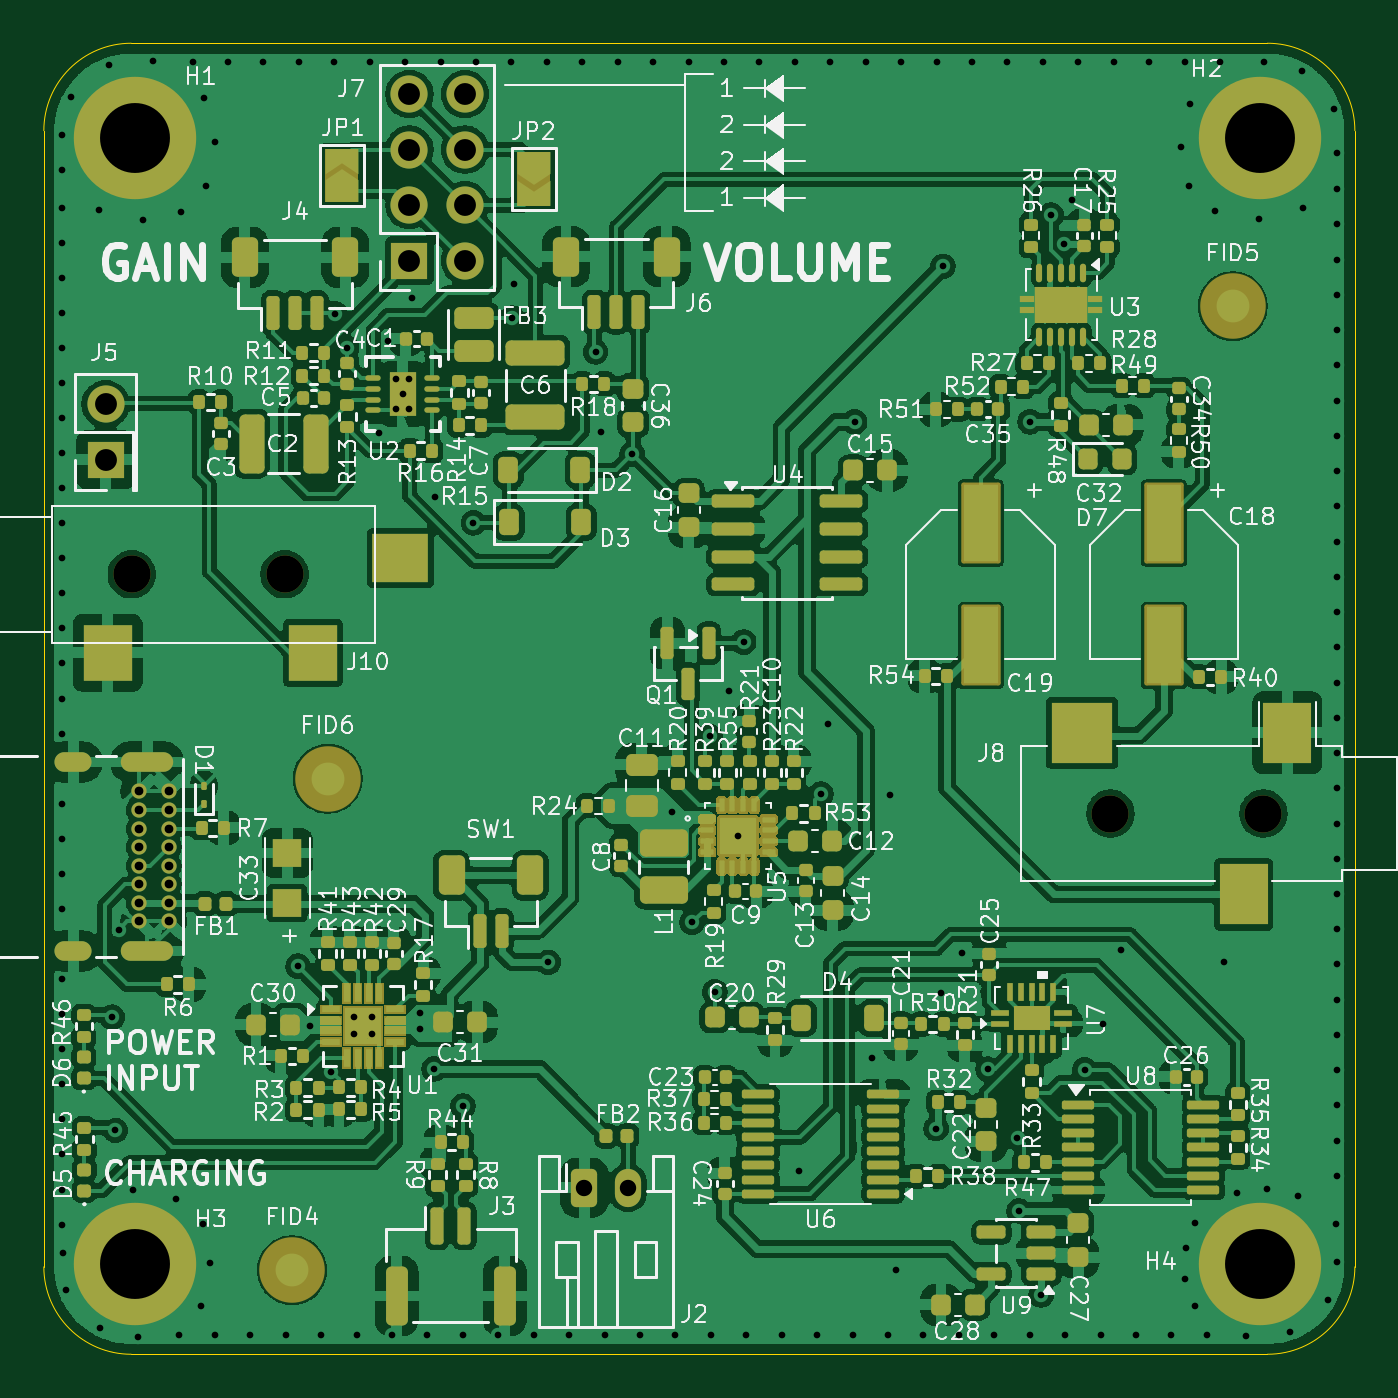
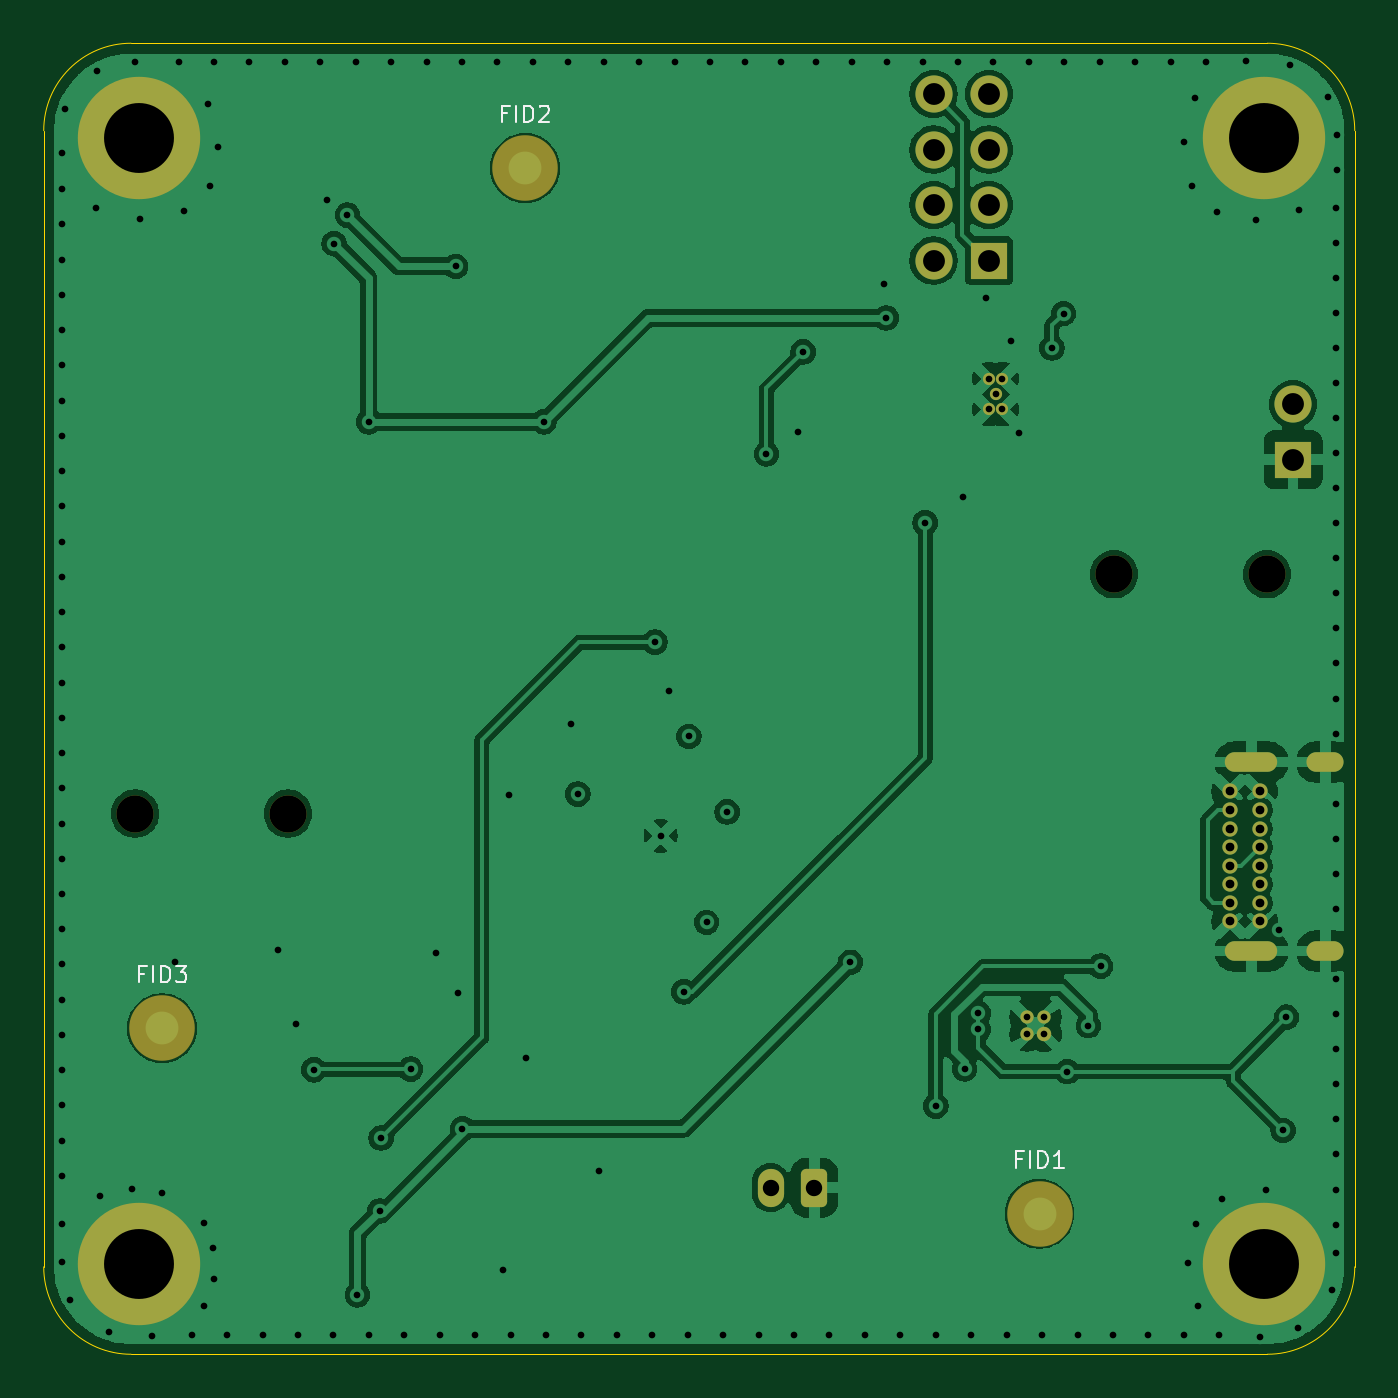
Circuit board: 13 layer files. Board 60.0 x 60.0 mm.
- bottom_copper: headphone_amp-B_Cu.gbr (140924 bytes)
- bottom_mask: headphone_amp-B_Mask.gbr (2996 bytes)
- paste: headphone_amp-B_Paste.gbr (458 bytes)
- bottom_silk: headphone_amp-B_Silkscreen.gbr (4163 bytes)
- outline: headphone_amp-Edge_Cuts.gbr (834 bytes)
- top_copper: headphone_amp-F_Cu.gbr (615305 bytes)
- top_mask: headphone_amp-F_Mask.gbr (123715 bytes)
- paste: headphone_amp-F_Paste.gbr (123149 bytes)
- top_silk: headphone_amp-F_Silkscreen.gbr (222235 bytes)
- inner_copper: headphone_amp-In1_Cu.gbr (129509 bytes)
- inner_copper: headphone_amp-In2_Cu.gbr (187584 bytes)
- drill: headphone_amp-NPTH.drl (455 bytes)
- drill: headphone_amp-PTH.drl (4835 bytes)

=== bottom_copper: headphone_amp-B_Cu.gbr (140924 bytes, source omitted) ===
=== bottom_mask: headphone_amp-B_Mask.gbr (2996 bytes, source withheld) ===
=== paste: headphone_amp-B_Paste.gbr ===
%TF.GenerationSoftware,KiCad,Pcbnew,10.0.0*%
%TF.CreationDate,2026-09-30T06:09:51-07:00*%
%TF.ProjectId,headphone_amp,68656164-7068-46f6-9e65-5f616d702e6b,rev?*%
%TF.SameCoordinates,Original*%
%TF.FileFunction,Paste,Bot*%
%TF.FilePolarity,Positive*%
%FSLAX46Y46*%
G04 Gerber Fmt 4.6, Leading zero omitted, Abs format (unit mm)*
G04 Created by KiCad (PCBNEW 10.0.0) date 2026-09-30 06:09:51*
%MOMM*%
%LPD*%
G01*
G04 APERTURE LIST*
G04 APERTURE END LIST*
M02*

=== bottom_silk: headphone_amp-B_Silkscreen.gbr ===
%TF.GenerationSoftware,KiCad,Pcbnew,10.0.0*%
%TF.CreationDate,2026-09-30T06:09:51-07:00*%
%TF.ProjectId,headphone_amp,68656164-7068-46f6-9e65-5f616d702e6b,rev?*%
%TF.SameCoordinates,Original*%
%TF.FileFunction,Legend,Bot*%
%TF.FilePolarity,Positive*%
%FSLAX46Y46*%
G04 Gerber Fmt 4.6, Leading zero omitted, Abs format (unit mm)*
G04 Created by KiCad (PCBNEW 10.0.0) date 2026-09-30 06:09:51*
%MOMM*%
%LPD*%
G01*
G04 APERTURE LIST*
%ADD10C,0.101600*%
G04 APERTURE END LIST*
D10*
X101375028Y-71920088D02*
X101629028Y-71920088D01*
X101629028Y-72319231D02*
X101629028Y-71557231D01*
X101629028Y-71557231D02*
X101266171Y-71557231D01*
X100975885Y-72319231D02*
X100975885Y-71557231D01*
X100613028Y-72319231D02*
X100613028Y-71557231D01*
X100613028Y-71557231D02*
X100431599Y-71557231D01*
X100431599Y-71557231D02*
X100322742Y-71593517D01*
X100322742Y-71593517D02*
X100250171Y-71666088D01*
X100250171Y-71666088D02*
X100213885Y-71738660D01*
X100213885Y-71738660D02*
X100177599Y-71883803D01*
X100177599Y-71883803D02*
X100177599Y-71992660D01*
X100177599Y-71992660D02*
X100213885Y-72137803D01*
X100213885Y-72137803D02*
X100250171Y-72210374D01*
X100250171Y-72210374D02*
X100322742Y-72282946D01*
X100322742Y-72282946D02*
X100431599Y-72319231D01*
X100431599Y-72319231D02*
X100613028Y-72319231D01*
X99923599Y-71557231D02*
X99451885Y-71557231D01*
X99451885Y-71557231D02*
X99705885Y-71847517D01*
X99705885Y-71847517D02*
X99597028Y-71847517D01*
X99597028Y-71847517D02*
X99524457Y-71883803D01*
X99524457Y-71883803D02*
X99488171Y-71920088D01*
X99488171Y-71920088D02*
X99451885Y-71992660D01*
X99451885Y-71992660D02*
X99451885Y-72174088D01*
X99451885Y-72174088D02*
X99488171Y-72246660D01*
X99488171Y-72246660D02*
X99524457Y-72282946D01*
X99524457Y-72282946D02*
X99597028Y-72319231D01*
X99597028Y-72319231D02*
X99814742Y-72319231D01*
X99814742Y-72319231D02*
X99887314Y-72282946D01*
X99887314Y-72282946D02*
X99923599Y-72246660D01*
X84763428Y-32550088D02*
X85017428Y-32550088D01*
X85017428Y-32949231D02*
X85017428Y-32187231D01*
X85017428Y-32187231D02*
X84654571Y-32187231D01*
X84364285Y-32949231D02*
X84364285Y-32187231D01*
X84001428Y-32949231D02*
X84001428Y-32187231D01*
X84001428Y-32187231D02*
X83819999Y-32187231D01*
X83819999Y-32187231D02*
X83711142Y-32223517D01*
X83711142Y-32223517D02*
X83638571Y-32296088D01*
X83638571Y-32296088D02*
X83602285Y-32368660D01*
X83602285Y-32368660D02*
X83565999Y-32513803D01*
X83565999Y-32513803D02*
X83565999Y-32622660D01*
X83565999Y-32622660D02*
X83602285Y-32767803D01*
X83602285Y-32767803D02*
X83638571Y-32840374D01*
X83638571Y-32840374D02*
X83711142Y-32912946D01*
X83711142Y-32912946D02*
X83819999Y-32949231D01*
X83819999Y-32949231D02*
X84001428Y-32949231D01*
X83275714Y-32259803D02*
X83239428Y-32223517D01*
X83239428Y-32223517D02*
X83166857Y-32187231D01*
X83166857Y-32187231D02*
X82985428Y-32187231D01*
X82985428Y-32187231D02*
X82912857Y-32223517D01*
X82912857Y-32223517D02*
X82876571Y-32259803D01*
X82876571Y-32259803D02*
X82840285Y-32332374D01*
X82840285Y-32332374D02*
X82840285Y-32404946D01*
X82840285Y-32404946D02*
X82876571Y-32513803D01*
X82876571Y-32513803D02*
X83311999Y-32949231D01*
X83311999Y-32949231D02*
X82840285Y-32949231D01*
X61217628Y-80403688D02*
X61471628Y-80403688D01*
X61471628Y-80802831D02*
X61471628Y-80040831D01*
X61471628Y-80040831D02*
X61108771Y-80040831D01*
X60818485Y-80802831D02*
X60818485Y-80040831D01*
X60455628Y-80802831D02*
X60455628Y-80040831D01*
X60455628Y-80040831D02*
X60274199Y-80040831D01*
X60274199Y-80040831D02*
X60165342Y-80077117D01*
X60165342Y-80077117D02*
X60092771Y-80149688D01*
X60092771Y-80149688D02*
X60056485Y-80222260D01*
X60056485Y-80222260D02*
X60020199Y-80367403D01*
X60020199Y-80367403D02*
X60020199Y-80476260D01*
X60020199Y-80476260D02*
X60056485Y-80621403D01*
X60056485Y-80621403D02*
X60092771Y-80693974D01*
X60092771Y-80693974D02*
X60165342Y-80766546D01*
X60165342Y-80766546D02*
X60274199Y-80802831D01*
X60274199Y-80802831D02*
X60455628Y-80802831D01*
X59294485Y-80802831D02*
X59729914Y-80802831D01*
X59512199Y-80802831D02*
X59512199Y-80040831D01*
X59512199Y-80040831D02*
X59584771Y-80149688D01*
X59584771Y-80149688D02*
X59657342Y-80222260D01*
X59657342Y-80222260D02*
X59729914Y-80258546D01*
M02*

=== outline: headphone_amp-Edge_Cuts.gbr ===
%TF.GenerationSoftware,KiCad,Pcbnew,10.0.0*%
%TF.CreationDate,2026-09-30T06:09:51-07:00*%
%TF.ProjectId,headphone_amp,68656164-7068-46f6-9e65-5f616d702e6b,rev?*%
%TF.SameCoordinates,Original*%
%TF.FileFunction,Profile,NP*%
%FSLAX46Y46*%
G04 Gerber Fmt 4.6, Leading zero omitted, Abs format (unit mm)*
G04 Created by KiCad (PCBNEW 10.0.0) date 2026-09-30 06:09:51*
%MOMM*%
%LPD*%
G01*
G04 APERTURE LIST*
%TA.AperFunction,Profile*%
%ADD10C,0.050000*%
%TD*%
G04 APERTURE END LIST*
D10*
X45974000Y-33337000D02*
X45974000Y-33337000D01*
G75*
G02*
X49974000Y-29337000I4000000J0D01*
G01*
X101974000Y-29337000D01*
G75*
G02*
X105974000Y-33337000I0J-4000000D01*
G01*
X105974000Y-85337000D01*
G75*
G02*
X101974000Y-89337000I-4000000J0D01*
G01*
X49974000Y-89337000D01*
G75*
G02*
X45974000Y-85337000I0J4000000D01*
G01*
X45974000Y-33337000D01*
M02*

=== top_copper: headphone_amp-F_Cu.gbr (615305 bytes, source omitted) ===
=== top_mask: headphone_amp-F_Mask.gbr (123715 bytes, source omitted) ===
=== paste: headphone_amp-F_Paste.gbr (123149 bytes, source omitted) ===
=== top_silk: headphone_amp-F_Silkscreen.gbr (222235 bytes, source omitted) ===
=== inner_copper: headphone_amp-In1_Cu.gbr (129509 bytes, source omitted) ===
=== inner_copper: headphone_amp-In2_Cu.gbr (187584 bytes, source omitted) ===
=== drill: headphone_amp-NPTH.drl ===
M48
; DRILL file KiCad 10.0.0 date 2026-09-30T06:09:49
; FORMAT={-:-/ absolute / metric / decimal}
; #@! TF.CreationDate,2026-09-30T06:09:49-07:00
; #@! TF.GenerationSoftware,Kicad,Pcbnew,10.0.0
; #@! TF.FileFunction,NonPlated,1,4,NPTH
FMAT,2
METRIC
; #@! TA.AperFunction,NonPlated,NPTH,ComponentDrill
T1C1.700
; #@! TA.AperFunction,NonPlated,NPTH,ComponentDrill
T2C1.702
%
G90
G05
T1
X94.789Y-64.592
X101.789Y-64.592
T2
X49.995Y-53.64
X56.995Y-53.64
M30

=== drill: headphone_amp-PTH.drl ===
M48
; DRILL file KiCad 10.0.0 date 2026-09-30T06:09:49
; FORMAT={-:-/ absolute / metric / decimal}
; #@! TF.CreationDate,2026-09-30T06:09:49-07:00
; #@! TF.GenerationSoftware,Kicad,Pcbnew,10.0.0
; #@! TF.FileFunction,Plated,1,4,PTH
FMAT,2
METRIC
; #@! TA.AperFunction,Plated,PTH,ViaDrill
T1C0.305
; #@! TA.AperFunction,Plated,PTH,ComponentDrill
T2C0.305
; #@! TA.AperFunction,Plated,PTH,ComponentDrill
T3C0.400
; #@! TA.AperFunction,Plated,PTH,ComponentDrill
T4C0.600
; #@! TA.AperFunction,Plated,PTH,ComponentDrill
T5C0.750
; #@! TA.AperFunction,Plated,PTH,ComponentDrill
T6C1.000
; #@! TA.AperFunction,Plated,PTH,ComponentDrill
T7C3.200
%
G90
G05
T1
X46.8Y-33.555
X46.8Y-35.16
X46.812Y-36.855
X46.812Y-38.461
X46.812Y-40.066
X46.812Y-41.671
X46.812Y-43.276
X46.812Y-44.881
X46.812Y-46.486
X46.812Y-48.091
X46.812Y-49.696
X46.812Y-51.301
X46.812Y-52.906
X46.812Y-54.512
X46.812Y-56.117
X46.812Y-57.722
X46.812Y-59.327
X46.812Y-60.932
X46.812Y-64.142
X46.812Y-65.747
X46.812Y-67.352
X46.812Y-68.957
X46.812Y-72.168
X46.812Y-73.773
X46.812Y-75.378
X46.812Y-76.983
X46.812Y-78.588
X46.812Y-80.193
X46.812Y-81.798
X46.812Y-83.403
X46.85Y-84.7
X47.0Y-86.4
X47.2Y-31.801
X48.514Y-36.982
X48.55Y-88.15
X48.95Y-30.35
X49.098Y-73.914
X49.251Y-79.096
X49.428Y-69.901
X50.038Y-81.839
X50.304Y-88.55
X50.495Y-37.414
X50.95Y-30.15
X52.045Y-82.22
X52.176Y-88.468
X52.273Y-37.059
X52.781Y-30.175
X53.162Y-87.122
X53.238Y-83.363
X53.289Y-31.852
X53.416Y-35.865
X53.594Y-85.141
X53.797Y-33.858
X53.797Y-88.468
X54.403Y-30.175
X55.419Y-88.468
X56.024Y-30.175
X57.04Y-88.468
X57.607Y-71.577
X57.646Y-30.175
X58.166Y-74.295
X58.662Y-88.468
X59.131Y-76.403
X59.267Y-30.175
X59.302Y-41.707
X59.835Y-43.282
X60.283Y-88.468
X60.889Y-30.175
X61.32Y-47.16
X61.722Y-42.951
X61.905Y-88.468
X62.51Y-30.175
X62.84Y-40.996
X63.195Y-73.736
X63.195Y-74.473
X63.527Y-88.468
X63.83Y-76.276
X63.881Y-50.114
X64.132Y-30.175
X65.148Y-88.468
X65.151Y-77.978
X65.634Y-51.283
X65.753Y-30.175
X66.77Y-88.468
X67.375Y-30.175
X67.412Y-41.91
X67.513Y-40.335
X68.391Y-88.468
X68.996Y-30.175
X69.063Y-71.399
X70.013Y-88.468
X70.618Y-30.175
X71.222Y-43.459
X71.45Y-47.142
X71.634Y-88.468
X72.24Y-30.175
X72.898Y-48.133
X73.256Y-88.468
X73.861Y-30.175
X74.701Y-64.516
X74.877Y-88.468
X75.483Y-30.175
X75.641Y-69.571
X76.454Y-61.062
X76.499Y-88.468
X76.683Y-72.746
X77.104Y-30.175
X77.343Y-59.004
X78.003Y-56.744
X78.12Y-88.468
X78.726Y-30.175
X79.742Y-88.468
X80.347Y-30.175
X80.543Y-80.95
X81.363Y-88.468
X81.534Y-63.703
X81.864Y-60.503
X81.969Y-30.175
X82.985Y-88.468
X83.083Y-46.66
X83.59Y-30.175
X83.896Y-75.768
X84.606Y-88.468
X84.684Y-63.729
X84.955Y-85.462
X85.212Y-30.175
X86.228Y-88.468
X86.809Y-79.01
X86.833Y-30.175
X87.02Y-72.822
X87.122Y-39.548
X87.849Y-88.468
X88.01Y-70.98
X88.455Y-30.175
X89.188Y-76.291
X89.471Y-88.468
X90.076Y-30.175
X90.534Y-79.44
X90.602Y-82.779
X91.093Y-88.468
X91.11Y-46.66
X91.618Y-86.614
X91.698Y-30.175
X92.075Y-37.205
X92.685Y-38.506
X92.714Y-88.468
X93.015Y-36.5
X93.319Y-30.175
X93.608Y-76.316
X94.336Y-88.468
X94.429Y-74.2
X94.941Y-30.175
X95.25Y-70.841
X95.957Y-88.468
X96.562Y-30.175
X97.579Y-88.468
X98.019Y-34.087
X98.184Y-30.175
X98.196Y-85.903
X98.247Y-84.48
X98.374Y-35.865
X98.45Y-32.106
X98.654Y-83.312
X98.654Y-87.147
X99.2Y-88.468
X99.568Y-37.008
X99.806Y-30.175
X99.966Y-71.39
X100.559Y-81.94
X101.0Y-88.51
X101.575Y-37.389
X101.805Y-30.2
X101.956Y-81.763
X103.0Y-88.31
X103.378Y-82.093
X103.559Y-30.6
X103.581Y-36.881
X104.75Y-86.859
X105.01Y-32.35
X105.131Y-83.356
X105.15Y-34.35
X105.15Y-85.105
X105.156Y-36.017
X105.156Y-37.63
X105.156Y-39.243
X105.156Y-40.856
X105.156Y-42.468
X105.156Y-44.081
X105.156Y-45.694
X105.156Y-47.307
X105.156Y-48.919
X105.156Y-50.532
X105.156Y-52.145
X105.156Y-53.758
X105.156Y-55.37
X105.156Y-56.983
X105.156Y-58.596
X105.156Y-60.209
X105.156Y-61.822
X105.156Y-63.434
X105.156Y-65.047
X105.156Y-66.66
X105.156Y-68.273
X105.156Y-69.885
X105.156Y-71.498
X105.156Y-73.111
X105.156Y-74.724
X105.156Y-76.336
X105.156Y-77.949
X105.156Y-79.562
X105.156Y-81.175
T2
X60.189Y-73.899
X60.189Y-74.687
X60.977Y-73.899
X60.977Y-74.687
X62.107Y-44.694
X62.107Y-46.094
X62.407Y-45.394
X62.707Y-44.694
X62.707Y-46.094
X77.741Y-65.615
T3
X50.33Y-63.58
X50.33Y-64.43
X50.33Y-65.28
X50.33Y-66.13
X50.33Y-66.98
X50.33Y-67.83
X50.33Y-68.68
X50.33Y-69.53
X51.68Y-63.58
X51.68Y-64.43
X51.68Y-65.28
X51.68Y-66.13
X51.68Y-66.98
X51.68Y-67.83
X51.68Y-68.68
X51.68Y-69.53
T5
X70.711Y-81.709
X72.711Y-81.709
T6
X48.8Y-45.86
X48.8Y-48.4
X62.707Y-31.664
X62.707Y-34.204
X62.707Y-36.744
X62.707Y-39.284
X65.247Y-31.664
X65.247Y-34.204
X65.247Y-36.744
X65.247Y-39.284
T7
X50.14Y-33.68
X50.14Y-85.217
X101.625Y-33.68
X101.625Y-85.217
T4
G00X47.72Y-62.23
M15
G01X46.92Y-62.23
M16
G05
G00X47.72Y-70.88
M15
G01X46.92Y-70.88
M16
G05
G00X51.45Y-62.23
M15
G01X49.95Y-62.23
M16
G05
G00X51.45Y-70.88
M15
G01X49.95Y-70.88
M16
G05
M30
